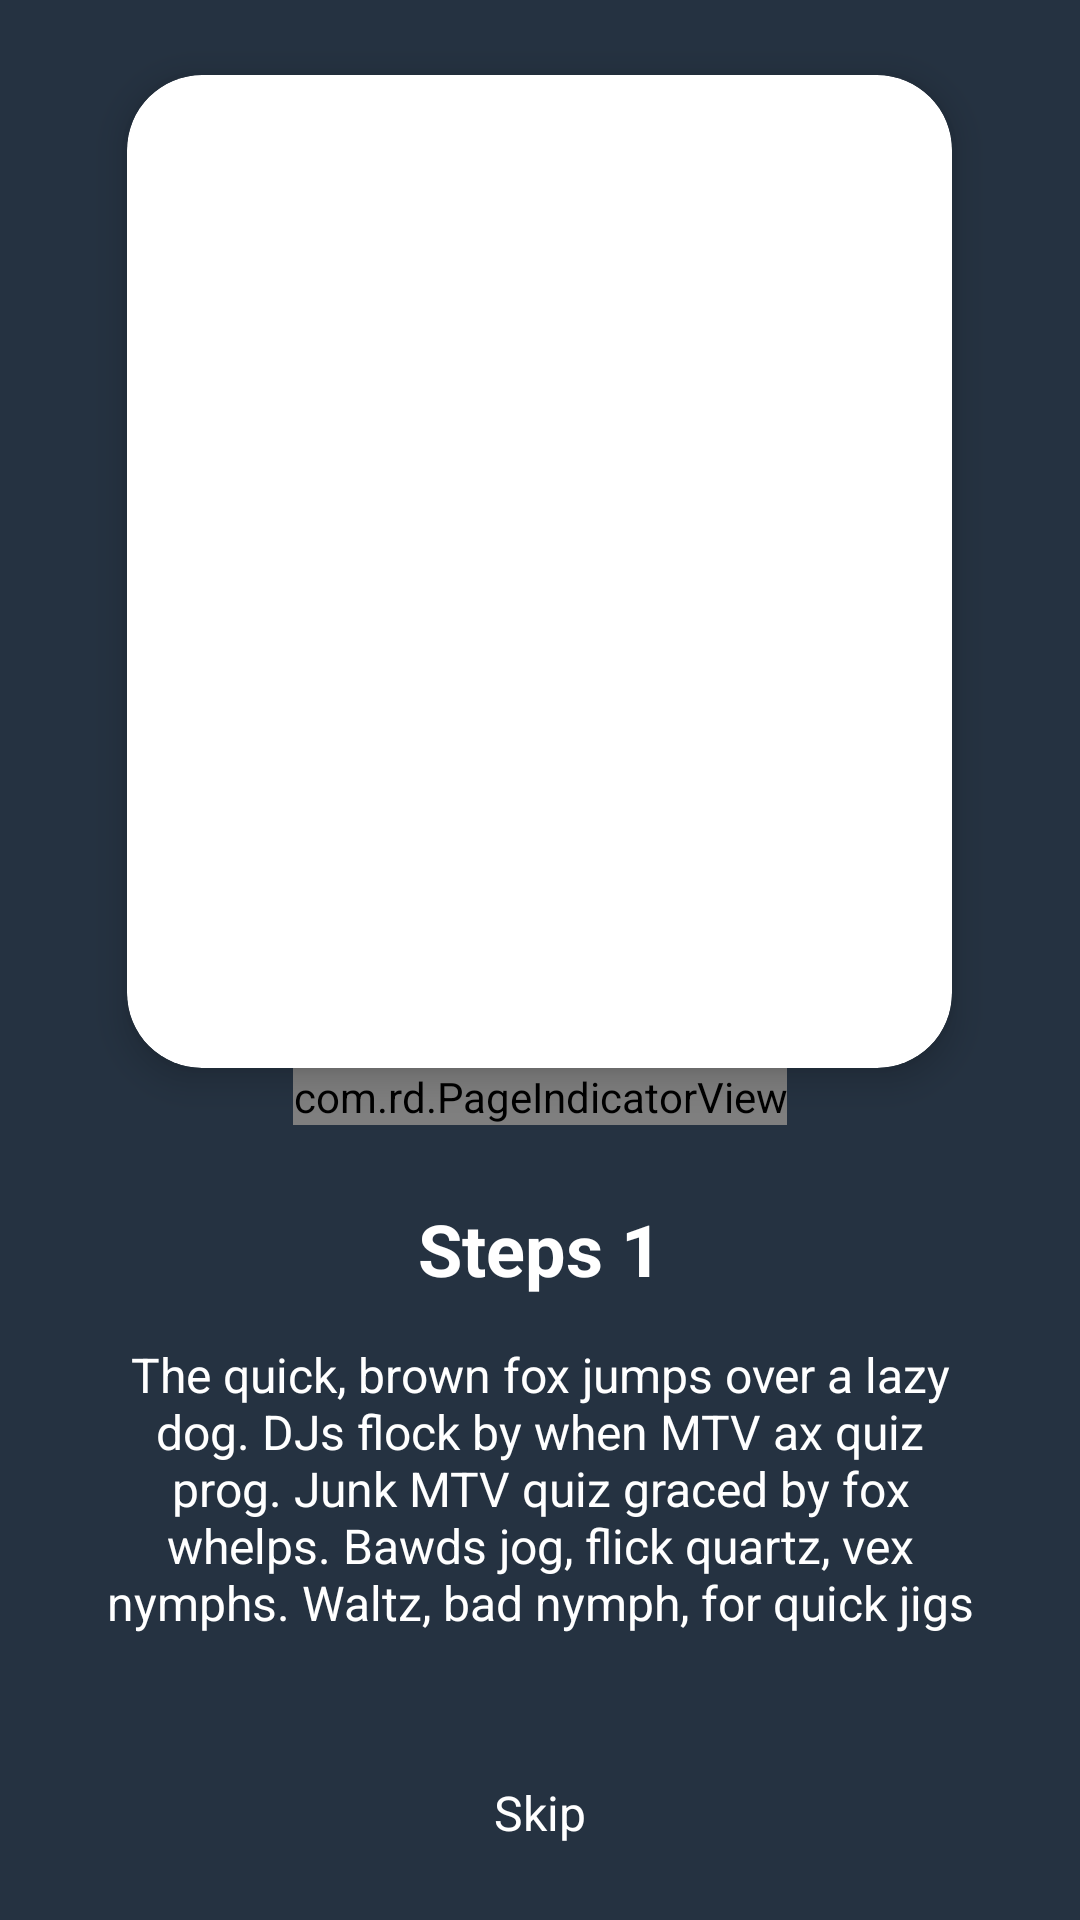

Layout XML and referenced resources for this Android screen:
<!-- AndroidManifest.xml: application theme Theme.Faster -->
<!-- res/layout/activity_on_boarding_screen.xml -->
<?xml version="1.0" encoding="utf-8"?>
<RelativeLayout xmlns:android="http://schemas.android.com/apk/res/android"
    xmlns:app="http://schemas.android.com/apk/res-auto"
    xmlns:tools="http://schemas.android.com/tools"
    android:layout_width="match_parent"
    xmlns:custom="http://schemas.android.com/apk/res-auto"
    android:background="@color/on_boarding_screen_background"
    android:layout_height="match_parent"
    android:orientation="vertical"
    tools:context=".OnBoarding.OnBoardingScreen">

    <LinearLayout
        android:layout_width="match_parent"
        android:orientation="vertical"
        android:layout_height="match_parent"
        android:layout_above="@+id/bottomActionLayout"
        android:layout_marginBottom="20dp"
        >


        <androidx.cardview.widget.CardView
            android:layout_width="275dp"
            android:layout_height="0dp"
            android:layout_weight="3"
            android:layout_gravity="center_horizontal"
            app:cardCornerRadius="25dp"
            android:layout_marginTop="25dp"
            app:cardElevation="7dp"
            >
            

            <androidx.viewpager.widget.ViewPager
                android:id="@+id/vp_splash"
                android:layout_width="match_parent"
                android:layout_height="match_parent"
                >
            </androidx.viewpager.widget.ViewPager>


        </androidx.cardview.widget.CardView>

        <com.rd.PageIndicatorView
            android:id="@+id/pageIndicatorView"
            android:layout_width="wrap_content"
            android:layout_height="wrap_content"
            app:piv_animationType="drop"
            app:piv_dynamicCount="true"
            app:piv_interactiveAnimation="true"
            app:piv_padding="12dp"
            app:piv_radius="5dp"
            app:piv_selectedColor="@color/on_boarding_active_color"
            app:piv_unselectedColor="@color/on_boarding_inactive_color"
            app:piv_viewPager="@id/vp_splash"
            android:layout_gravity="center_horizontal"
            />

        <TextView
            android:id="@+id/sliderTitle"
            android:layout_width="wrap_content"
            android:layout_height="wrap_content"
            android:text="Steps 1"
            android:textStyle="bold"
            android:textSize="24sp"
            android:layout_gravity="center"
            android:gravity="center"
            android:layout_marginTop="25dp"
            android:layout_centerHorizontal="true"
            android:layout_below="@id/imageCard"
            android:textColor="@android:color/white"
            />

        <TextView
            android:id="@+id/sliderDescriptions"
            android:layout_width="wrap_content"
            android:layout_height="wrap_content"
            android:text="@string/dummyString"
            android:textSize="16sp"
            android:inputType="textMultiLine"
            android:layout_marginStart="35dp"
            android:layout_marginEnd="35dp"
            android:layout_marginTop="15dp"
            android:layout_centerHorizontal="true"
            android:layout_below="@id/sliderTitle"
            android:gravity="center"
            android:textAlignment="center"
            android:textColor="@android:color/white"
            />

















    </LinearLayout>

    <RelativeLayout
        android:id="@+id/bottomActionLayout"
        android:layout_width="match_parent"
        android:layout_height="75dp"
        android:layout_alignParentBottom="true"
        android:orientation="horizontal"
        android:weightSum="2"
        >

        <TextView
            android:id="@+id/skipBtn"
            android:layout_width="wrap_content"
            android:layout_height="wrap_content"
            android:text="Skip"
            android:textSize="16sp"
            android:layout_gravity="center"
            android:layout_centerHorizontal="true"
            android:layout_alignParentBottom="true"
            android:layout_marginBottom="25dp"
            android:layout_marginTop="25dp"
            android:gravity="center"
            android:textAlignment="center"
            android:textColor="@android:color/white"
            />


        <LinearLayout
            android:visibility="gone"
            android:id="@+id/buttonLayout"
            android:layout_width="match_parent"
            android:layout_height="wrap_content"
            android:layout_alignParentBottom="true"
            android:orientation="horizontal"
            android:weightSum="2"
            >
            <TextView
                android:id="@+id/logInTextOnSlider"
                android:layout_width="0dp"
                android:layout_weight="1"
                android:layout_height="75dp"
                android:text="Log In"
                android:background="#32465C"
                android:textColor="@android:color/white"
                android:layout_gravity="center"
                android:textAlignment="center"
                android:textSize="20sp"
                android:gravity="center"
                android:textStyle="bold"
                />

            <TextView
                android:id="@+id/singUpTextOnSlider"
                android:layout_width="0dp"
                android:layout_weight="1"
                android:layout_height="75dp"
                android:text="Sign Up"
                android:background="#F6A233"
                android:textColor="@android:color/white"
                android:layout_gravity="center"
                android:textAlignment="center"
                android:textSize="20sp"
                android:gravity="center"
                android:textStyle="bold"
                />
        </LinearLayout>




    </RelativeLayout>
</RelativeLayout>
<!-- resources referenced by this layout -->
<resources>
  <color name="on_boarding_active_color">#F6A233</color>
  <color name="on_boarding_inactive_color">#4B545F</color>
  <color name="on_boarding_screen_background">#253241</color>
  <string name="dummyString">The quick, brown fox jumps over a lazy dog. DJs flock by when MTV ax quiz prog. Junk MTV quiz graced by fox whelps. Bawds jog, flick quartz, vex nymphs. Waltz, bad nymph, for quick jigs </string>
  <style name="Theme.Faster" parent="Theme.MaterialComponents.DayNight.NoActionBar">
          
          <item name="colorPrimary">@color/purple_500</item>
          <item name="colorPrimaryVariant">@color/purple_700</item>
          <item name="colorOnPrimary">@color/white</item>
          
          <item name="colorSecondary">@color/teal_200</item>
          <item name="colorSecondaryVariant">@color/teal_700</item>
          <item name="colorOnSecondary">@color/black</item>
          
          <item name="android:statusBarColor" tools:targetApi="l">?attr/colorPrimaryVariant</item>
          
      </style>
  <color name="purple_500">#253241</color>
  <color name="purple_700">#253241</color>
  <color name="white">#FFFFFFFF</color>
  <color name="teal_200">#FF03DAC5</color>
  <color name="teal_700">#FF018786</color>
  <color name="black">#FF000000</color>
</resources>
